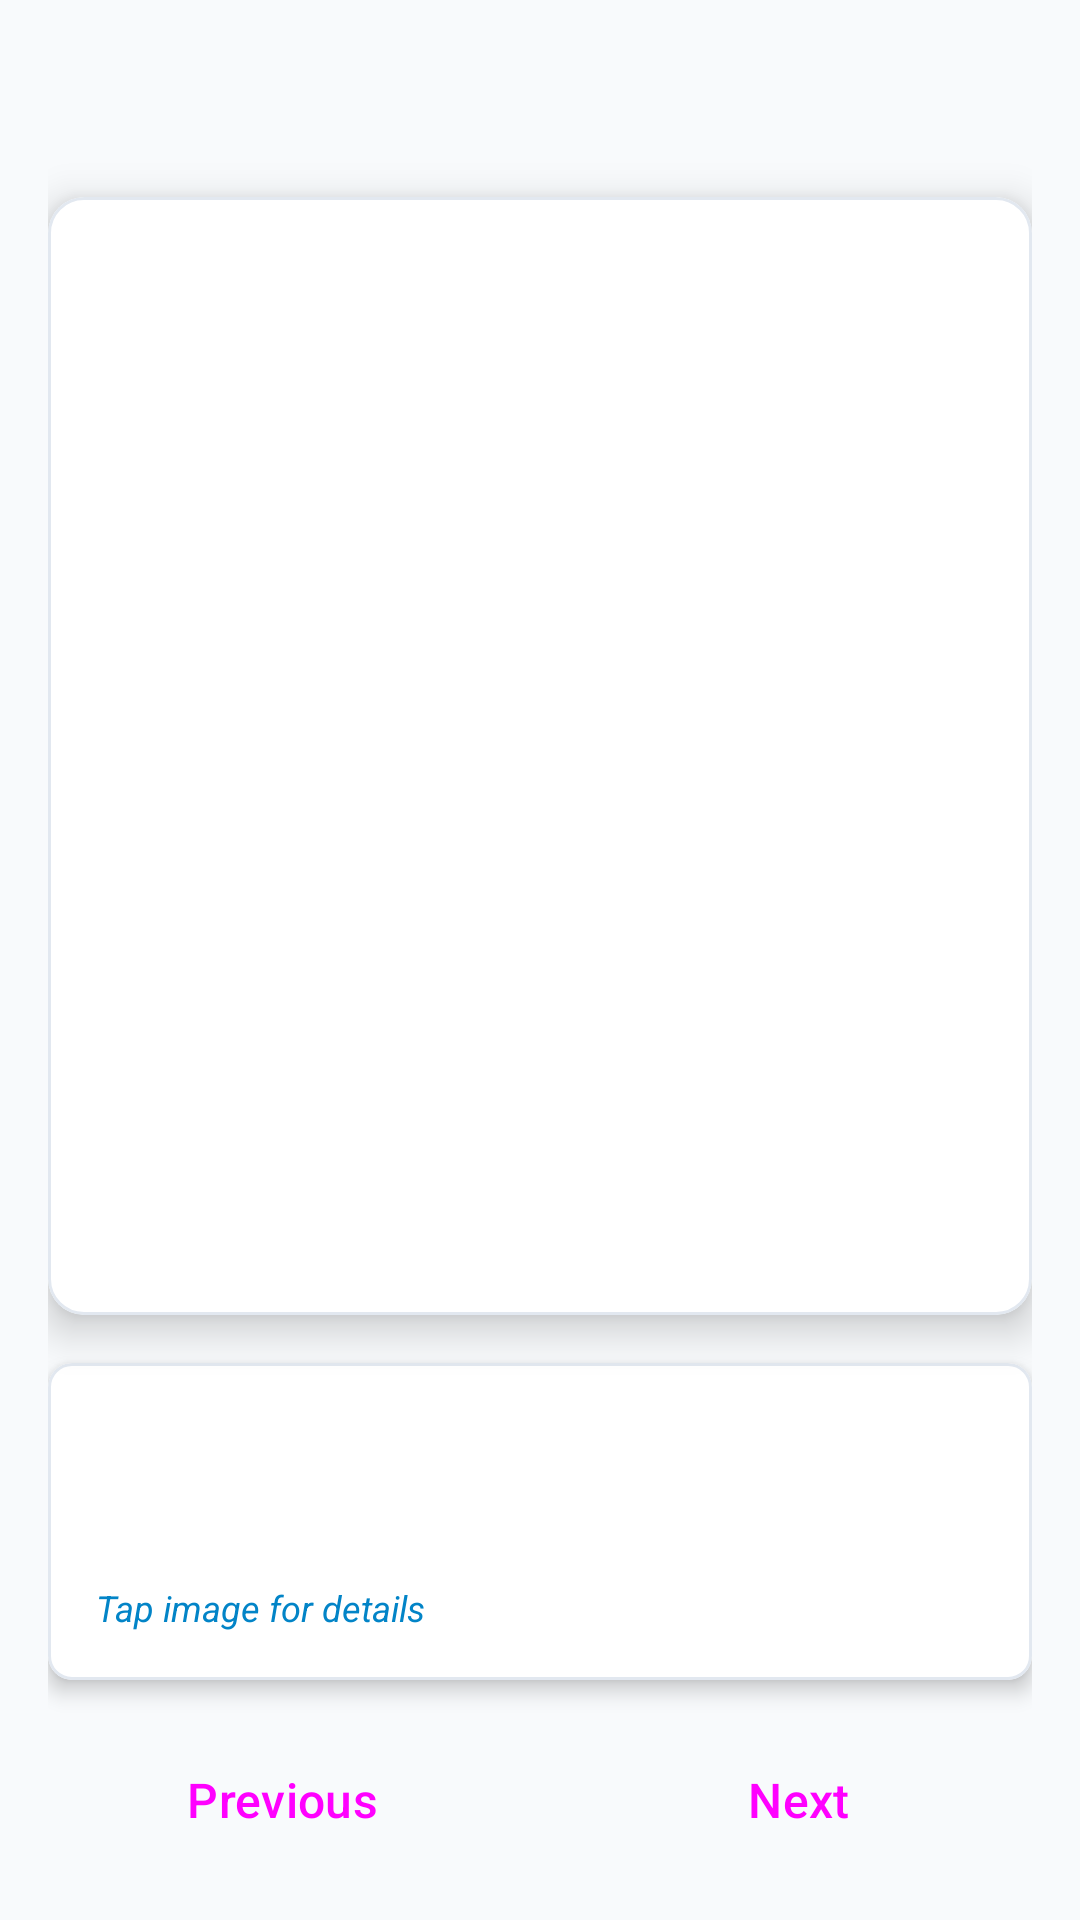

Layout XML and referenced resources for this Android screen:
<!-- AndroidManifest.xml: application theme Theme.MyApplicationExam1 -->
<!-- res/layout/activity_main.xml -->
<?xml version="1.0" encoding="utf-8"?>
<androidx.constraintlayout.widget.ConstraintLayout xmlns:android="http://schemas.android.com/apk/res/android"
    xmlns:app="http://schemas.android.com/apk/res-auto"
    xmlns:tools="http://schemas.android.com/tools"
    android:id="@+id/main"
    android:layout_width="match_parent"
    android:layout_height="match_parent"
    android:background="@color/background_light"
    android:padding="16dp"
    tools:context=".MainActivity">

    
    <TextView
        android:id="@+id/tvCounter"
        android:layout_width="wrap_content"
        android:layout_height="wrap_content"
        android:background="@drawable/counter_bg"
        android:paddingHorizontal="16dp"
        android:paddingVertical="6dp"
        android:textColor="@color/primary"
        android:textSize="16sp"
        android:textStyle="bold"
        app:layout_constraintEnd_toEndOf="parent"
        app:layout_constraintStart_toStartOf="parent"
        app:layout_constraintTop_toTopOf="parent"
        tools:text="1 / 6" />

    
    <com.google.android.material.card.MaterialCardView
        android:id="@+id/cardArtworkFrame"
        android:layout_width="0dp"
        android:layout_height="0dp"
        android:layout_marginTop="16dp"
        android:layout_marginBottom="16dp"
        app:cardBackgroundColor="@color/white"
        app:cardCornerRadius="12dp"
        app:cardElevation="8dp"
        app:strokeColor="@color/card_border"
        app:strokeWidth="1dp"
        app:layout_constraintBottom_toTopOf="@+id/cardInfo"
        app:layout_constraintEnd_toEndOf="parent"
        app:layout_constraintStart_toStartOf="parent"
        app:layout_constraintTop_toBottomOf="@+id/tvCounter">

        <FrameLayout
            android:layout_width="match_parent"
            android:layout_height="match_parent"
            android:padding="24dp">

            <ImageView
                android:id="@+id/imgArtwork"
                android:layout_width="match_parent"
                android:layout_height="match_parent"
                android:adjustViewBounds="true"
                android:clickable="true"
                android:contentDescription="@string/artwork_image_desc"
                android:focusable="true"
                android:foreground="?android:attr/selectableItemBackground"
                android:scaleType="fitCenter"
                tools:src="@drawable/artwork1" />

        </FrameLayout>

    </com.google.android.material.card.MaterialCardView>

    
    <com.google.android.material.card.MaterialCardView
        android:id="@+id/cardInfo"
        android:layout_width="0dp"
        android:layout_height="wrap_content"
        android:layout_marginBottom="16dp"
        app:cardBackgroundColor="@color/white"
        app:cardCornerRadius="8dp"
        app:cardElevation="4dp"
        app:strokeColor="@color/card_border"
        app:strokeWidth="1dp"
        app:layout_constraintBottom_toTopOf="@+id/layoutButtons"
        app:layout_constraintEnd_toEndOf="parent"
        app:layout_constraintStart_toStartOf="parent">

        <LinearLayout
            android:layout_width="match_parent"
            android:layout_height="wrap_content"
            android:orientation="vertical"
            android:padding="16dp">

            
            <TextView
                android:id="@+id/tvArtworkTitle"
                android:layout_width="match_parent"
                android:layout_height="wrap_content"
                android:textColor="@color/text_primary"
                android:textSize="20sp"
                android:textStyle="bold"
                tools:text="Mona Lisa" />

            
            <TextView
                android:id="@+id/tvArtistAndYear"
                android:layout_width="match_parent"
                android:layout_height="wrap_content"
                android:layout_marginTop="4dp"
                android:textColor="@color/text_secondary"
                android:textSize="15sp"
                tools:text="Leonardo da Vinci (1503)" />

            
            <TextView
                android:id="@+id/tvTapHint"
                android:layout_width="match_parent"
                android:layout_height="wrap_content"
                android:layout_marginTop="6dp"
                android:text="@string/tap_to_view_details"
                android:textColor="@color/accent"
                android:textSize="12sp"
                android:textStyle="italic" />

        </LinearLayout>

    </com.google.android.material.card.MaterialCardView>

    
    <LinearLayout
        android:id="@+id/layoutButtons"
        android:layout_width="0dp"
        android:layout_height="wrap_content"
        android:orientation="horizontal"
        app:layout_constraintBottom_toBottomOf="parent"
        app:layout_constraintEnd_toEndOf="parent"
        app:layout_constraintStart_toStartOf="parent">

        <Button
            android:id="@+id/btnPrevious"
            style="@style/Widget.Material3.Button.OutlinedButton"
            android:layout_width="0dp"
            android:layout_height="wrap_content"
            android:layout_marginEnd="8dp"
            android:layout_weight="1"
            android:paddingVertical="12dp"
            android:text="@string/previous"
            android:textSize="16sp" />

        <Button
            android:id="@+id/btnNext"
            style="@style/Widget.Material3.Button"
            android:layout_width="0dp"
            android:layout_height="wrap_content"
            android:layout_marginStart="8dp"
            android:layout_weight="1"
            android:paddingVertical="12dp"
            android:text="@string/next"
            android:textSize="16sp" />

    </LinearLayout>

</androidx.constraintlayout.widget.ConstraintLayout>
<!-- resources referenced by this layout -->
<resources>
  <color name="accent">#0284C7</color>
  <color name="background_light">#F8FAFC</color>
  <color name="card_border">#E2E8F0</color>
  <color name="primary">#1E293B</color>
  <color name="text_primary">#0F172A</color>
  <color name="text_secondary">#475569</color>
  <color name="white">#FFFFFFFF</color>
  <!-- drawable artwork1 (drawable) -->
  <?xml version="1.0" encoding="utf-8"?>
  <vector xmlns:android="http://schemas.android.com/apk/res/android"
      android:width="300dp"
      android:height="400dp"
      android:viewportWidth="300"
      android:viewportHeight="400">
      
      <path
          android:fillColor="#5D4037"
          android:pathData="M0,0h300v400h-300z" />
      
      <path
          android:fillColor="#8D6E63"
          android:pathData="M15,15h270v370h-270z" />
      
      <path
          android:fillColor="#3E2723"
          android:pathData="M15,220 Q150,180 285,220 L285,385 L15,385 Z" />
      <path
          android:fillColor="#4E342E"
          android:pathData="M15,250 Q100,210 285,260 L285,385 L15,385 Z" />
      
      
      <path
          android:fillColor="#D7CCC8"
          android:pathData="M150,80 C110,80 110,160 110,160 C110,210 120,240 100,320 L200,320 C180,240 190,210 190,160 C190,160 190,80 150,80 Z" />
      
      <path
          android:fillColor="#1B1B1B"
          android:pathData="M150,75 C100,75 95,150 90,320 L210,320 C205,150 200,75 150,75 Z" />
      
      <path
          android:fillColor="#FFE0B2"
          android:pathData="M130,110 Q150,160 170,110 C170,90 130,90 130,110 Z" />
      
      <path
          android:fillColor="#5D4037"
          android:pathData="M142,132 Q150,137 158,132"
          android:strokeWidth="2"
          android:strokeColor="#5D4037" />
      <path
          android:fillColor="#3E2723"
          android:pathData="M138,120 Q144,117 150,120 Q156,117 162,120"
          android:strokeWidth="2"
          android:strokeColor="#3E2723" />
      
      <path
          android:fillColor="#FFE0B2"
          android:pathData="M120,270 Q150,290 180,270 Q150,260 120,270 Z" />
      
      <path
          android:fillColor="#FFD54F"
          android:pathData="M20,20h260v10h-260z M20,370h260v10h-260z" />
  </vector>
  <string name="artwork_image_desc">Artwork image</string>
  <string name="next">Next</string>
  <string name="previous">Previous</string>
  <string name="tap_to_view_details">Tap image for details</string>
  <style name="Theme.MyApplicationExam1" parent="Base.Theme.MyApplicationExam1" />
  <style name="Base.Theme.MyApplicationExam1" parent="Theme.Material3.DayNight.NoActionBar">
          
          
      </style>
</resources>
